Photos from the image-classification dataset "data" in the GitHub repository AfonsoScheufele/Computer-Vision-Inspection-System. Its 2 classes are: defect, normal.

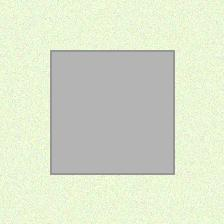
Label: normal

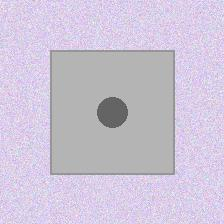
Label: defect

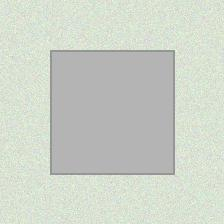
Label: normal

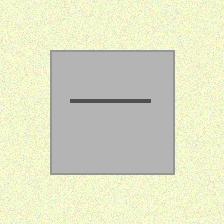
Label: defect

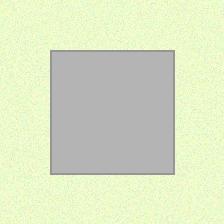
Label: normal

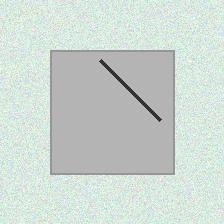
Label: defect
